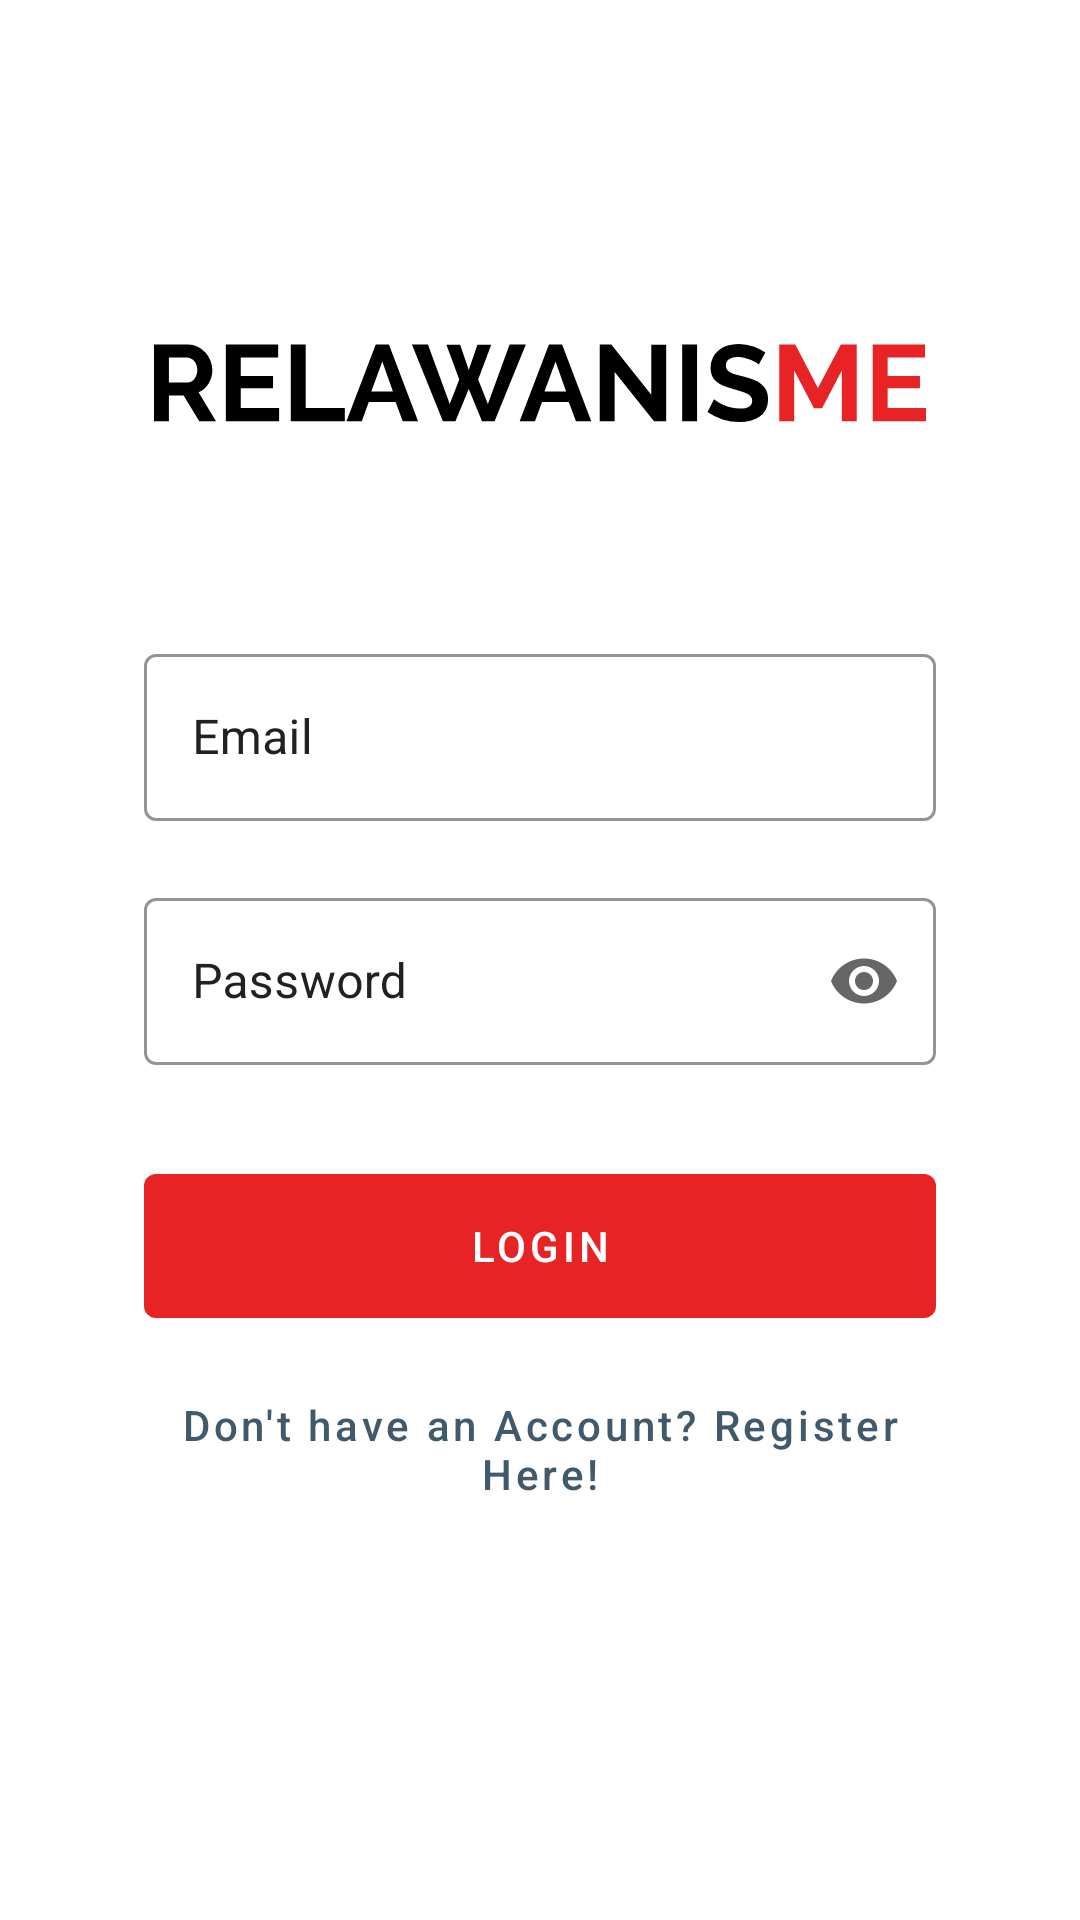

Write the Android layout XML for this screen, with the resource values it uses.
<!-- AndroidManifest.xml: application theme AppTheme.NoActionBar -->
<!-- res/layout/activity_main.xml -->
<?xml version="1.0" encoding="utf-8"?>
<androidx.constraintlayout.widget.ConstraintLayout xmlns:android="http://schemas.android.com/apk/res/android"
    xmlns:app="http://schemas.android.com/apk/res-auto"
    xmlns:tools="http://schemas.android.com/tools"
    android:layout_width="match_parent"
    android:layout_height="match_parent"
    tools:context=".screens.main.MainActivity">

    <ImageView
        android:id="@+id/imageView"
        android:layout_width="wrap_content"
        android:layout_height="wrap_content"
        android:layout_centerInParent="true"
        android:contentDescription="@string/img_desc_logo"
        android:src="@drawable/ic_logo"
        app:layout_constraintBottom_toBottomOf="parent"
        app:layout_constraintEnd_toEndOf="parent"
        app:layout_constraintStart_toStartOf="parent"
        app:layout_constraintTop_toTopOf="parent"
        app:layout_constraintVertical_bias="0.187" />

    <LinearLayout
        android:layout_width="match_parent"
        android:layout_height="wrap_content"
        android:layout_marginTop="72dp"
        android:clipToPadding="false"
        android:orientation="vertical"
        android:paddingStart="@dimen/dimen_48"
        android:paddingEnd="@dimen/dimen_48"
        app:layout_constraintTop_toBottomOf="@+id/imageView"
        tools:layout_editor_absoluteX="0dp">

        <com.google.android.material.textfield.TextInputLayout
            android:id="@+id/tilEmail"
            style="@style/TextInputOutline"
            android:layout_width="match_parent"
            android:layout_height="wrap_content"
            android:hint="@string/hint_email"
            android:nextFocusDown="@+id/tilPassword"
            app:endIconMode="clear_text"
            app:errorEnabled="true">

            <com.google.android.material.textfield.TextInputEditText
                android:id="@+id/edtEmail"
                android:layout_width="match_parent"
                android:layout_height="wrap_content"
                android:inputType="textEmailAddress"
                android:maxLines="1" />
        </com.google.android.material.textfield.TextInputLayout>

        <com.google.android.material.textfield.TextInputLayout
            android:id="@+id/tilPassword"
            style="@style/TextInputOutline"
            android:layout_width="match_parent"
            android:layout_height="wrap_content"
            android:hint="@string/hint_password"
            app:endIconMode="password_toggle"
            app:errorEnabled="true">

            <com.google.android.material.textfield.TextInputEditText
                android:id="@+id/edtPassword"
                android:layout_width="match_parent"
                android:layout_height="wrap_content"
                android:inputType="textPassword"
                android:maxLines="1" />
        </com.google.android.material.textfield.TextInputLayout>

        <com.google.android.material.button.MaterialButton
            android:id="@+id/btnLogin"
            style="@style/ButtonPrimary"
            android:layout_width="match_parent"
            android:layout_height="wrap_content"
            android:layout_marginTop="@dimen/dimen_16"
            android:text="@string/btn_login" />

        <com.google.android.material.button.MaterialButton
            android:id="@+id/btnRegister"
            style="@style/ButtonText.NoCaps"
            android:layout_width="match_parent"
            android:layout_height="wrap_content"
            android:layout_marginTop="@dimen/dimen_16"
            android:text="@string/btn_register_text" />
    </LinearLayout>


</androidx.constraintlayout.widget.ConstraintLayout>
<!-- resources referenced by this layout -->
<resources>
  <dimen name="dimen_16">16dp</dimen>
  <dimen name="dimen_48">48dp</dimen>
  <!-- drawable ic_logo: vector/xml drawable (drawable, 3185 chars, omitted) -->
  <string name="btn_login">Login</string>
  <string name="btn_register_text">Don\'t have an Account? Register Here!</string>
  <string name="hint_email">Email</string>
  <string name="hint_password">Password</string>
  <string name="img_desc_logo">logo</string>
  <style name="ButtonPrimary" parent="Widget.MaterialComponents.Button">
          <item name="backgroundTint">@color/colorPrimary</item>
          <item name="android:textSize">14sp</item>
          <item name="android:insetTop">0dp</item>
          <item name="android:insetBottom">0dp</item>
          <item name="android:textAllCaps">true</item>
          <item name="cornerRadius">4dp</item>
          <item name="android:textColor">@color/colorWhite</item>
      </style>
  <style name="ButtonText.NoCaps" parent="ButtonText">
          <item name="android:textAllCaps">false</item>
      </style>
  <style name="TextInputOutline" parent="Widget.MaterialComponents.TextInputLayout.OutlinedBox">
          <item name="android:textColorHint">@color/textPrimary</item>
          <item name="boxStrokeColor">@color/textPrimary</item>
      </style>
  <style name="AppTheme.NoActionBar" parent="Theme.MaterialComponents.Light.NoActionBar">
          
          <item name="colorPrimary">@color/colorPrimary</item>
          <item name="colorPrimaryDark">@color/colorPrimaryDark</item>
          <item name="colorAccent">@color/colorAccent</item>
          <item name="colorControlNormal">@color/colorPrimary</item>
      </style>
  <color name="colorPrimary">#E72326</color>
  <color name="colorWhite">#FFFFFF</color>
  <style name="ButtonText" parent="Widget.MaterialComponents.Button.TextButton">
          <item name="android:color">@color/textPrimary</item>
          <item name="android:textSize">14sp</item>
          <item name="android:textColor">@color/colorAccent</item>
      </style>
  <color name="textPrimary">#212121</color>
  <color name="colorPrimaryDark">#ac0000</color>
  <color name="colorAccent">#40596B</color>
</resources>
